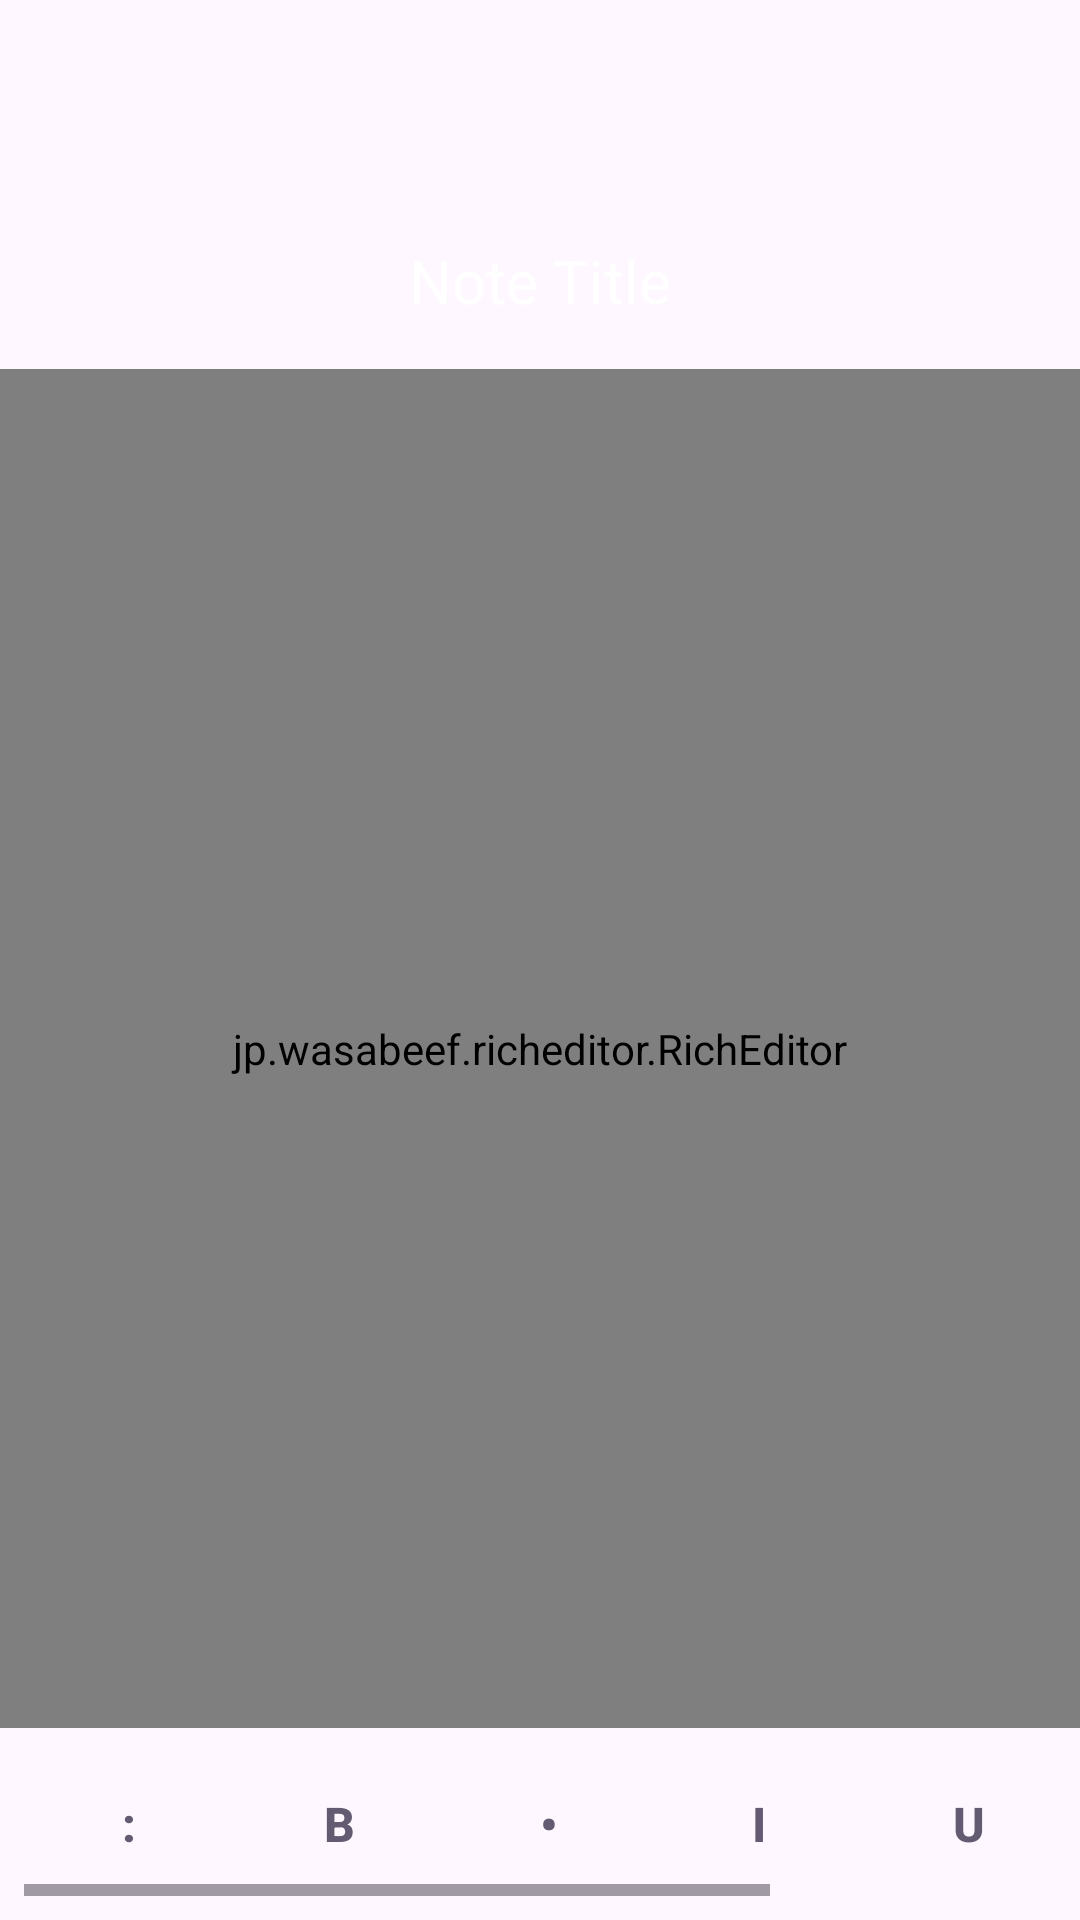

This screen was rendered from an Android layout file. Write that file and the resources it references.
<!-- AndroidManifest.xml: application theme Base.Theme.BibliaNote -->
<!-- res/layout/fragment_note_book.xml -->
<?xml version="1.0" encoding="utf-8"?>
<LinearLayout xmlns:android="http://schemas.android.com/apk/res/android"
    xmlns:app="http://schemas.android.com/apk/res-auto"
    android:layout_width="match_parent"
    android:layout_height="match_parent"
    android:orientation="vertical">

    <androidx.appcompat.widget.Toolbar
        android:id="@+id/toolbar"
        android:layout_width="match_parent"
        android:layout_height="?attr/actionBarSize"
        app:titleTextColor="@android:color/white" />

    <EditText
        android:id="@+id/editTextNoteTitle"
        android:layout_width="match_parent"
        android:layout_height="wrap_content"
        android:background="@android:color/transparent"
        android:textColor="@android:color/white"
        android:textSize="20sp"
        android:text="Note Title"
        android:gravity="center_horizontal"
        android:padding="16dp"
        android:hint="Title ..."
        android:focusable="true"
        android:focusableInTouchMode="true"
        android:inputType="textCapSentences"/>

    <jp.wasabeef.richeditor.RichEditor
        android:id="@+id/editor"
        android:layout_width="match_parent"
        android:layout_height="0dp"
        android:layout_weight="1" />

    <HorizontalScrollView
        android:layout_width="match_parent"
        android:layout_height="wrap_content"
        android:padding="8dp">

        <LinearLayout
            android:layout_width="wrap_content"
            android:layout_height="wrap_content"
            android:orientation="horizontal">

            <Button
                android:id="@+id/btnSemicolon"
                style="@style/ToolButtonStyle"
                android:text=":" />

            <Button
                android:id="@+id/btnBold"
                style="@style/ToolButtonStyle"
                android:text="B" />

            <Button
                android:id="@+id/btnBulletList"
                style="@style/ToolButtonStyle"
                android:text="•" />

            <Button
                android:id="@+id/btnItalic"
                style="@style/ToolButtonStyle"
                android:text="I" />

            <Button
                android:id="@+id/btnUnderline"
                style="@style/ToolButtonStyle"
                android:text="U" />

            <Button
                android:id="@+id/btnNumberedList"
                style="@style/ToolButtonStyle"
                android:text="1." />

            <Button
                android:id="@+id/btnStrikethrough"
                style="@style/ToolButtonStyle"
                android:text="S" />

        </LinearLayout>
    </HorizontalScrollView>

</LinearLayout>
<!-- resources referenced by this layout -->
<resources>
  <style name="ToolButtonStyle">
          <item name="android:layout_width">70dp</item> 
          <item name="android:layout_height">wrap_content</item>
          <item name="android:padding">1dp</item>
          <item name="android:background">@android:color/transparent</item>
          <item name="android:textColor">?attr/colorAccent</item>
          <item name="android:textSize">16sp</item>
          <item name="android:textStyle">bold</item>
      </style>
  <style name="Base.Theme.BibliaNote" parent="Theme.Material3.DayNight.NoActionBar">
          
          
          <item name="android:navigationBarColor">@android:color/transparent</item>
          <item name="android:statusBarColor">@android:color/transparent</item>
          <item name="android:windowLightStatusBar">true</item>
  
          <item name="colorOnPrimary">@color/toolbar_text_color</item>
  
      </style>
  <color name="toolbar_text_color">#000000</color>
</resources>
